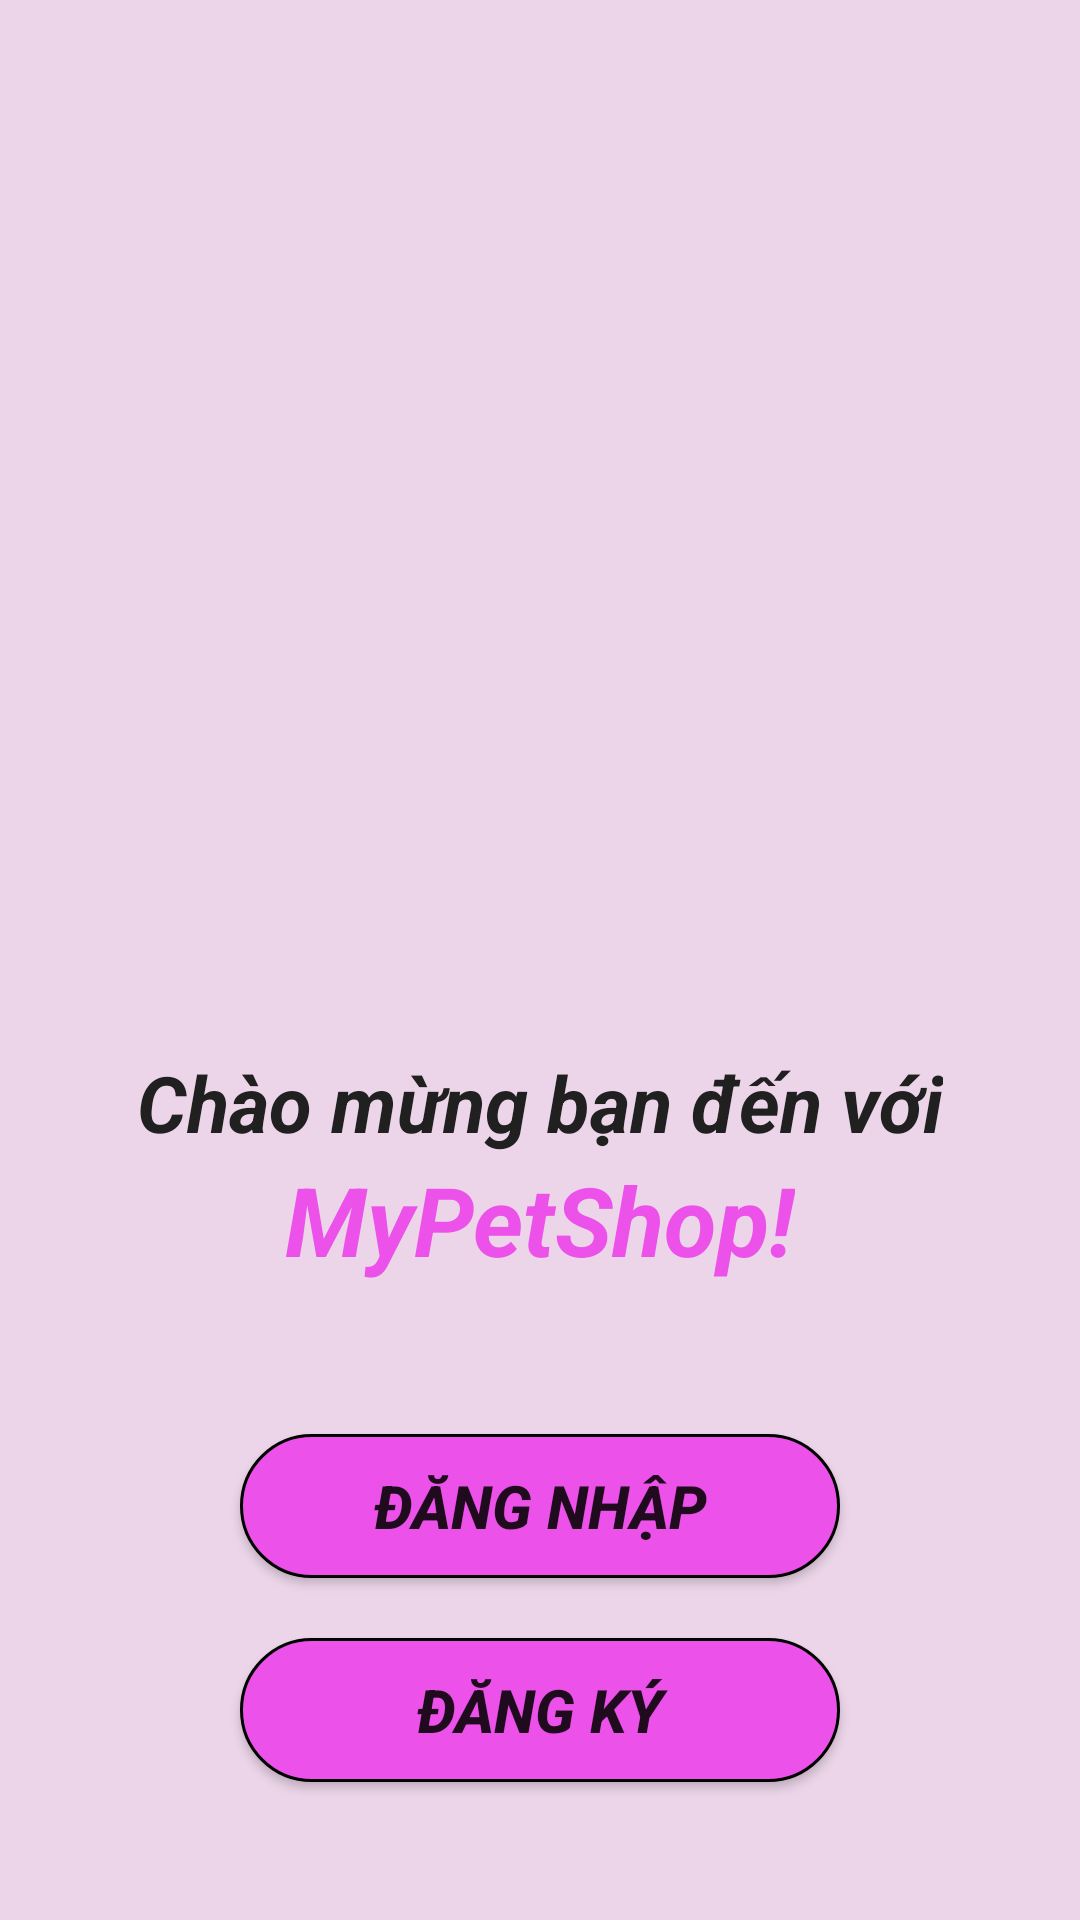

The Android layout XML behind this screen, and the referenced resources:
<!-- AndroidManifest.xml: application theme Theme.DUAN1 -->
<!-- res/layout/activity_main.xml -->
<?xml version="1.0" encoding="utf-8"?>
<LinearLayout xmlns:android="http://schemas.android.com/apk/res/android"
    xmlns:app="http://schemas.android.com/apk/res-auto"
    xmlns:tools="http://schemas.android.com/tools"
    android:layout_width="match_parent"
    android:layout_height="match_parent"
    android:orientation="vertical"
    android:background="#ECD5E9"
    tools:context=".MainActivity">

    <ImageView
        android:layout_width="220dp"
        android:layout_height="220dp"
        android:layout_gravity="center"
        android:src="@mipmap/pets"
        android:layout_marginTop="130dp"/>
    <TextView
        android:layout_width="wrap_content"
        android:layout_height="wrap_content"
        android:text="Chào mừng bạn đến với"
        android:layout_gravity="center"
        android:textSize="26dp"
        android:textStyle="italic|bold"
        android:textColor="#202020"/>

    <TextView
        android:layout_width="wrap_content"
        android:layout_height="wrap_content"
        android:text="MyPetShop!"
        android:layout_gravity="center"
        android:textSize="32dp"
        android:textStyle="italic|bold"
        android:textColor="#EC52E9"/>


    <Button
        android:id="@+id/btn_dangNhapMain"
        android:layout_width="200dp"
        android:layout_height="wrap_content"
        android:layout_gravity="center"
        android:layout_marginTop="50dp"
        android:background="@drawable/botron_button"
        android:padding="4dp"
        android:text="Đăng nhập"
        android:textSize="20dp"
        android:textStyle="bold|italic"
        />
    <Button
        android:id="@+id/btn_dangKyMain"
        android:layout_width="200dp"
        android:layout_height="wrap_content"
        android:layout_gravity="center"
        android:layout_marginTop="20dp"
        android:background="@drawable/botron_button"
        android:padding="4dp"
        android:text="Đăng Ký"
        android:textSize="20dp"
        android:textStyle="bold|italic"
        />
</LinearLayout>
<!-- resources referenced by this layout -->
<resources>
  <!-- drawable botron_button (drawable) -->
  <?xml version="1.0" encoding="utf-8"?>
  <shape
      xmlns:android="http://schemas.android.com/apk/res/android"
      android:shape="rectangle">
  
      
      <solid
          android:color="#EC52E9" >
      </solid>
  
      
      <stroke
          android:width="1dp"
          android:color="#000000" >
      </stroke>
  
      
      <padding
          android:left="2dp"
          android:top="2dp"
          android:right="2dp"
          android:bottom="2dp" >
      </padding>
  
      
      <corners
          android:radius="50dp" >
      </corners>
  
  </shape>
  <style name="Theme.DUAN1" parent="Theme.MaterialComponents.DayNight.NoActionBar">
          
          <item name="colorPrimary">#EC52E9</item>
          <item name="colorPrimaryVariant">#EC52E9</item>
          <item name="colorOnPrimary">#F8EFF7</item>
          
          <item name="colorSecondary">@color/teal_200</item>
          <item name="colorSecondaryVariant">@color/teal_700</item>
          <item name="colorOnSecondary">@color/black</item>
          
          <item name="android:statusBarColor" tools:targetApi="l">?attr/colorPrimaryVariant</item>
          
      </style>
  <color name="teal_200">#FF03DAC5</color>
  <color name="teal_700">#FF018786</color>
  <color name="black">#FF000000</color>
</resources>
